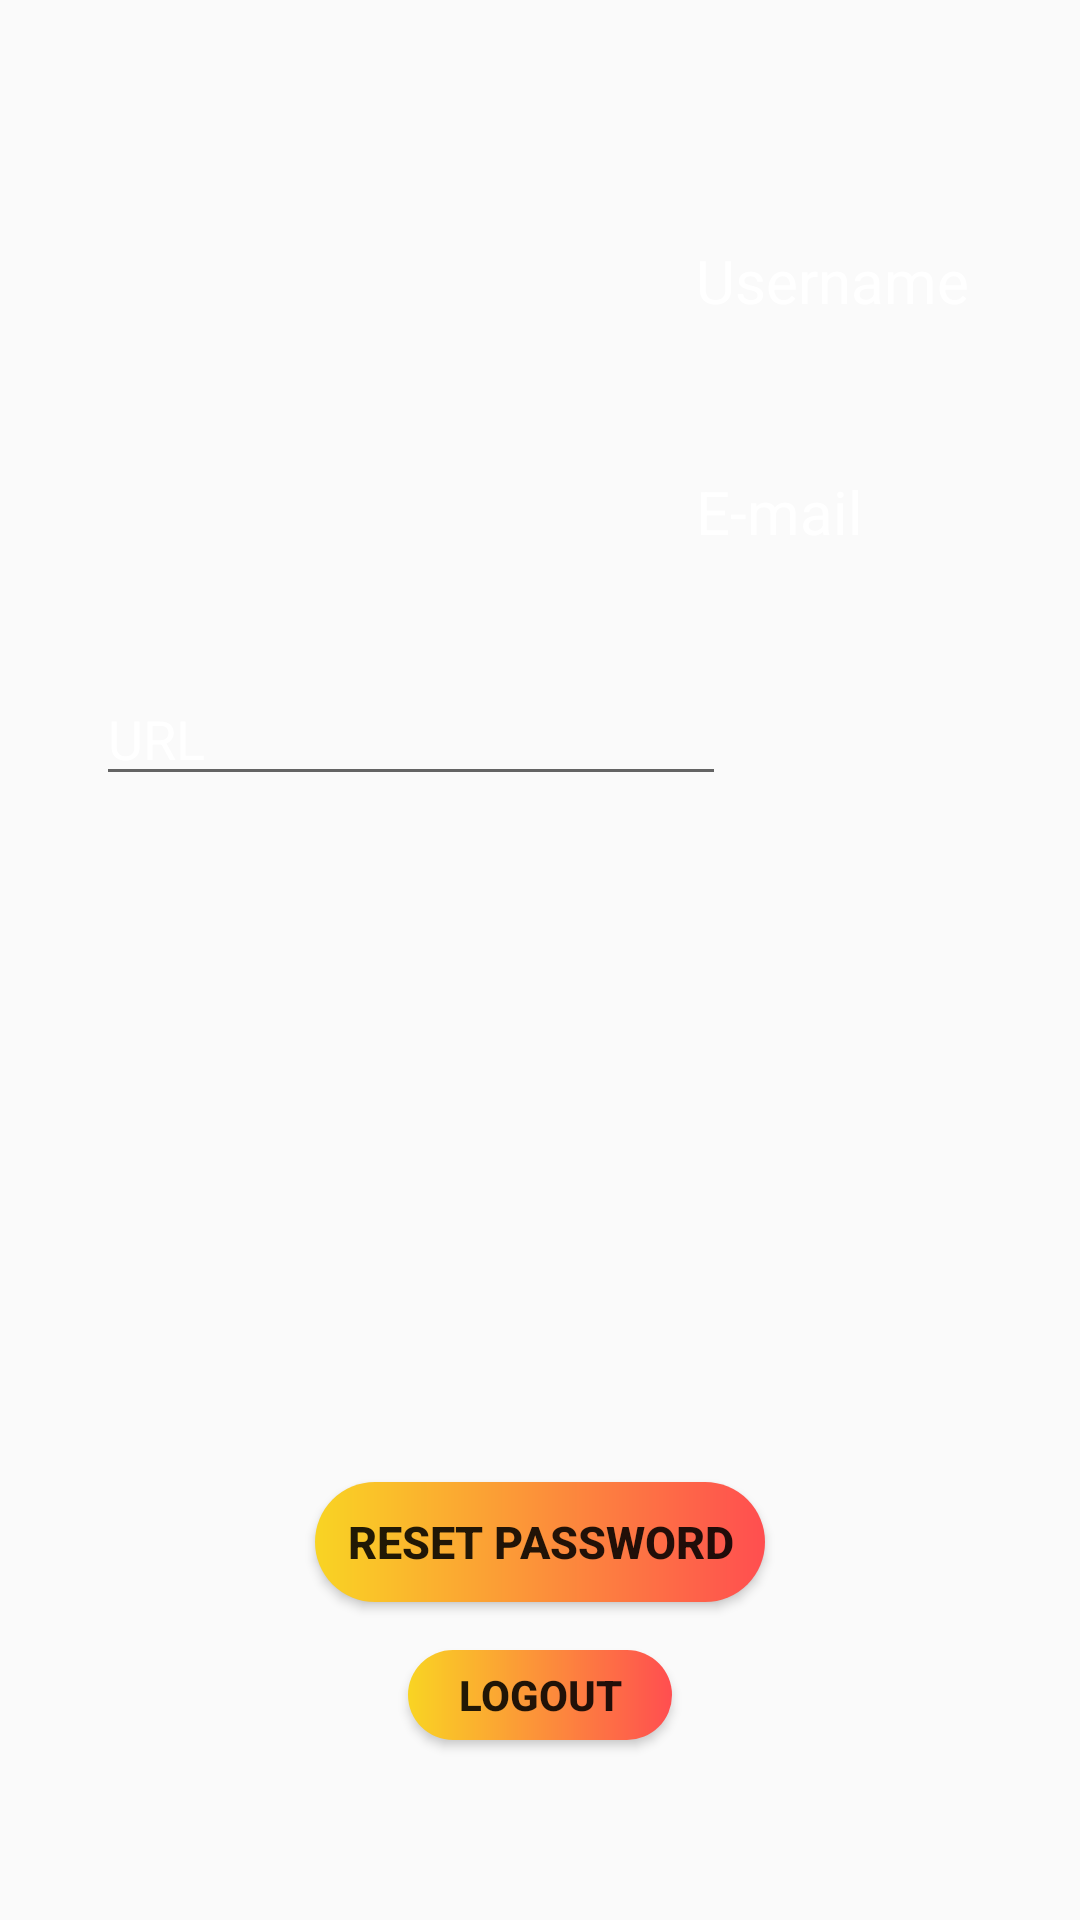

Layout XML and referenced resources for this Android screen:
<!-- AndroidManifest.xml: application theme Theme.MovieJash -->
<!-- res/layout/fragment_profile.xml -->
<?xml version="1.0" encoding="utf-8"?>
<androidx.constraintlayout.widget.ConstraintLayout xmlns:android="http://schemas.android.com/apk/res/android"
    xmlns:app="http://schemas.android.com/apk/res-auto"
    xmlns:tools="http://schemas.android.com/tools"
    android:layout_width="match_parent"
    android:background="@drawable/black_background"
    android:layout_height="match_parent">

    <Button
        android:id="@+id/LogoutButton"
        android:layout_width="wrap_content"
        android:layout_height="30dp"
        android:layout_marginBottom="60dp"
        android:background="@drawable/custom_button"
        android:text="logout"
        android:textStyle="bold"
        app:layout_constraintBottom_toBottomOf="parent"
        app:layout_constraintEnd_toEndOf="parent"
        app:layout_constraintStart_toStartOf="parent" />

    <Button
        android:id="@+id/ResPasswordButton"
        android:layout_width="150dp"
        android:layout_height="40sp"
        android:layout_marginBottom="16dp"
        android:background="@drawable/custom_button"
        android:textSize="15sp"
        android:textStyle="bold"
        android:text="reset password"
        app:layout_constraintBottom_toTopOf="@+id/LogoutButton"
        app:layout_constraintEnd_toEndOf="parent"
        app:layout_constraintStart_toStartOf="parent" />

    <ImageView
        android:id="@+id/UserPhoto"
        android:layout_width="150dp"
        android:layout_height="150dp"
        android:layout_marginStart="32dp"
        android:layout_marginTop="50dp"
        app:layout_constraintStart_toStartOf="parent"
        app:layout_constraintTop_toTopOf="parent"
        app:srcCompat="@drawable/profilephoto" />

    <EditText
        android:id="@+id/profilePictureUrl"
        android:layout_width="wrap_content"
        android:layout_height="wrap_content"
        android:layout_marginStart="32dp"
        android:layout_marginTop="24dp"
        android:ems="10"
        android:hint="URL"
        android:inputType="textPersonName"
        android:textColorHint="@color/white"
        app:layout_constraintStart_toStartOf="parent"
        app:layout_constraintTop_toBottomOf="@+id/UserPhoto" />

    <TextView
        android:id="@+id/retriveUsername"
        android:layout_width="wrap_content"
        android:layout_height="wrap_content"
        android:layout_marginStart="50dp"
        android:layout_marginTop="80dp"
        android:text="Username"
        android:textColor="@color/white"
        android:textSize="20sp"
        app:layout_constraintStart_toEndOf="@+id/UserPhoto"
        app:layout_constraintTop_toTopOf="parent" />

    <TextView
        android:id="@+id/retriveEmail"
        android:layout_width="wrap_content"
        android:layout_height="wrap_content"
        android:layout_marginStart="50dp"
        android:layout_marginTop="50dp"
        android:text="E-mail"
        android:textColor="@color/white"
        android:textSize="20sp"
        app:layout_constraintStart_toEndOf="@+id/UserPhoto"
        app:layout_constraintTop_toBottomOf="@+id/retriveUsername" />

</androidx.constraintlayout.widget.ConstraintLayout>
<!-- resources referenced by this layout -->
<resources>
  <!-- drawable custom_button (drawable) -->
  <?xml version="1.0" encoding="utf-8"?>
  <shape xmlns:android="http://schemas.android.com/apk/res/android" android:shape="rectangle">
      <gradient android:startColor="#f9d423"
          android:endColor="#ff4e50"/>
      <corners android:radius="50dp"/>
  
  </shape>
  <style name="Theme.MovieJash" parent="Theme.AppCompat.Light.DarkActionBar">
          
          <item name="colorPrimary">@color/black</item>
          <item name="colorPrimaryVariant">@color/black</item>
          <item name="colorOnPrimary">@color/white</item>
          
          <item name="colorSecondary">@color/teal_200</item>
          <item name="colorSecondaryVariant">@color/teal_700</item>
          <item name="colorOnSecondary">@color/black</item>
          
          <item name="android:statusBarColor" tools:targetApi="l">?attr/colorPrimaryVariant</item>
          
      </style>
  <!-- not gathered from this repository: default colours our renderer supplied (Android Studio template values) -->
  <color name="teal_200">#FF03DAC5</color>
  <color name="teal_700">#FF018786</color>
  <color name="black">#FF000000</color>
  <color name="white">#FFFFFFFF</color>
</resources>
